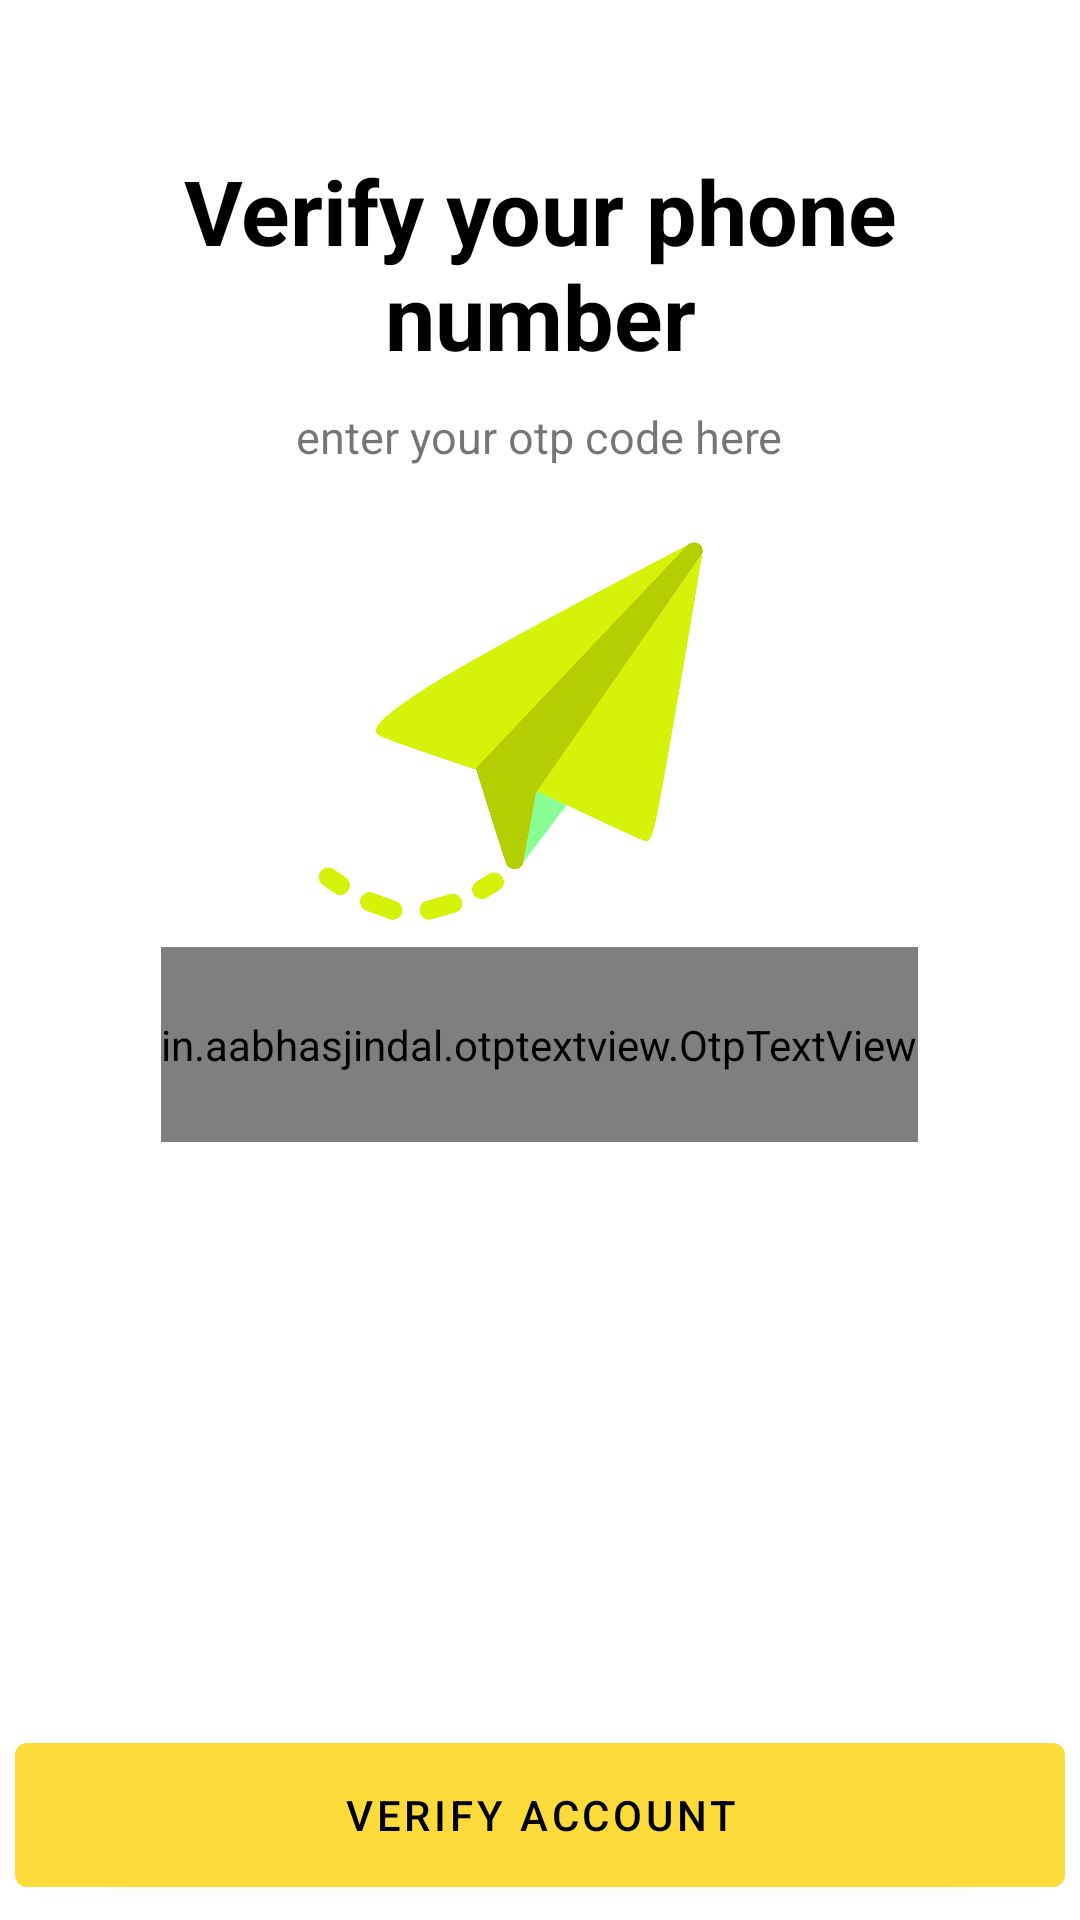

Reconstruct the res/layout file that produces this screen, plus the resources it refers to.
<!-- AndroidManifest.xml: application theme AppTheme -->
<!-- res/layout/fragment_verification_code.xml -->
<?xml version="1.0" encoding="utf-8"?>
<FrameLayout xmlns:android="http://schemas.android.com/apk/res/android"
    android:layout_width="match_parent"
    android:layout_height="match_parent"
    xmlns:tools="http://schemas.android.com/tools"
    xmlns:app="http://schemas.android.com/apk/res-auto"
    tools:context=".VerificationCode">

    <ImageButton
        android:id="@+id/closeForVerify"
        android:layout_width="40dp"
        android:layout_height="40dp"
        android:background="@drawable/ic_close"/>

    <LinearLayout
        android:layout_width="match_parent"
        android:layout_height="wrap_content"
        android:gravity="start"
        android:layout_marginTop="50dp"
        android:orientation="vertical">

        <androidx.appcompat.widget.AppCompatTextView
            android:id="@+id/title_verification_page"
            android:layout_width="wrap_content"
            android:layout_height="wrap_content"
            android:textSize="30sp"
            android:layout_gravity="center"
            android:layout_marginLeft="50dp"
            android:layout_marginRight="50dp"
            android:gravity="center"
            android:textStyle="bold"
            android:textColor="@color/black"
            android:text="Verify your phone number"/>
        <androidx.appcompat.widget.AppCompatTextView
            android:id="@+id/title_2_verification_page"
            android:layout_width="wrap_content"
            android:layout_height="wrap_content"
            android:layout_marginTop="10dp"
            android:layout_marginBottom="10dp"
            android:textSize="15sp"
            android:layout_gravity="center"
            android:gravity="center"
            android:text="enter your otp code here"/>

        <ImageView
            android:layout_width="150dp"
            android:layout_height="150dp"
            android:layout_gravity="center"
            android:src="@drawable/verification_icon"/>

        <in.aabhasjindal.otptextview.OtpTextView
            android:id="@+id/otpEditTextForVerify"
            android:layout_width="wrap_content"
            android:layout_height="65dp"
            android:layout_gravity="center"
            android:textColor="@color/colorPrimary"
            app:box_margin_right="10dp"
            app:height="50dp"
            app:width="50dp"
            app:otp_box_background="@drawable/borderlayoutstyle"
            app:length="6"
            app:otp_text_size="30dp"/>



    </LinearLayout>

    <com.google.android.material.button.MaterialButton
        android:id="@+id/verify_button"
        android:layout_gravity="bottom"
        android:layout_width="match_parent"
        android:layout_height="60dp"
        android:layout_margin="5dp"
        android:textColor="@color/black"
        android:text="verify account"/>

</FrameLayout>
<!-- resources referenced by this layout -->
<resources>
  <color name="colorPrimary">#fddb3a</color>
  <!-- drawable borderlayoutstyle (drawable) -->
  <?xml version="1.0" encoding="utf-8"?>
  <shape xmlns:android="http://schemas.android.com/apk/res/android"
      android:shape="rectangle">
      <stroke android:color="@color/black" android:width="0.5dp"/>
      <corners android:radius="10dp"/>
  </shape>
  <!-- drawable verification_icon: png bitmap (drawable-hdpi, 52719 bytes) -->
  <style name="AppTheme" parent="Theme.MaterialComponents.Light.NoActionBar">
          
          <item name="colorPrimary">@color/colorPrimary</item>
          <item name="colorPrimaryDark">@color/colorPrimaryDark</item>
          <item name="colorAccent">@color/colorAccent</item>
      </style>
  <color name="colorPrimaryDark">#52575d</color>
  <color name="colorAccent">#F44336</color>
  <!-- not gathered from this repository: default colours our renderer supplied (Android Studio template values) -->
  <color name="black">#FF000000</color>
</resources>
